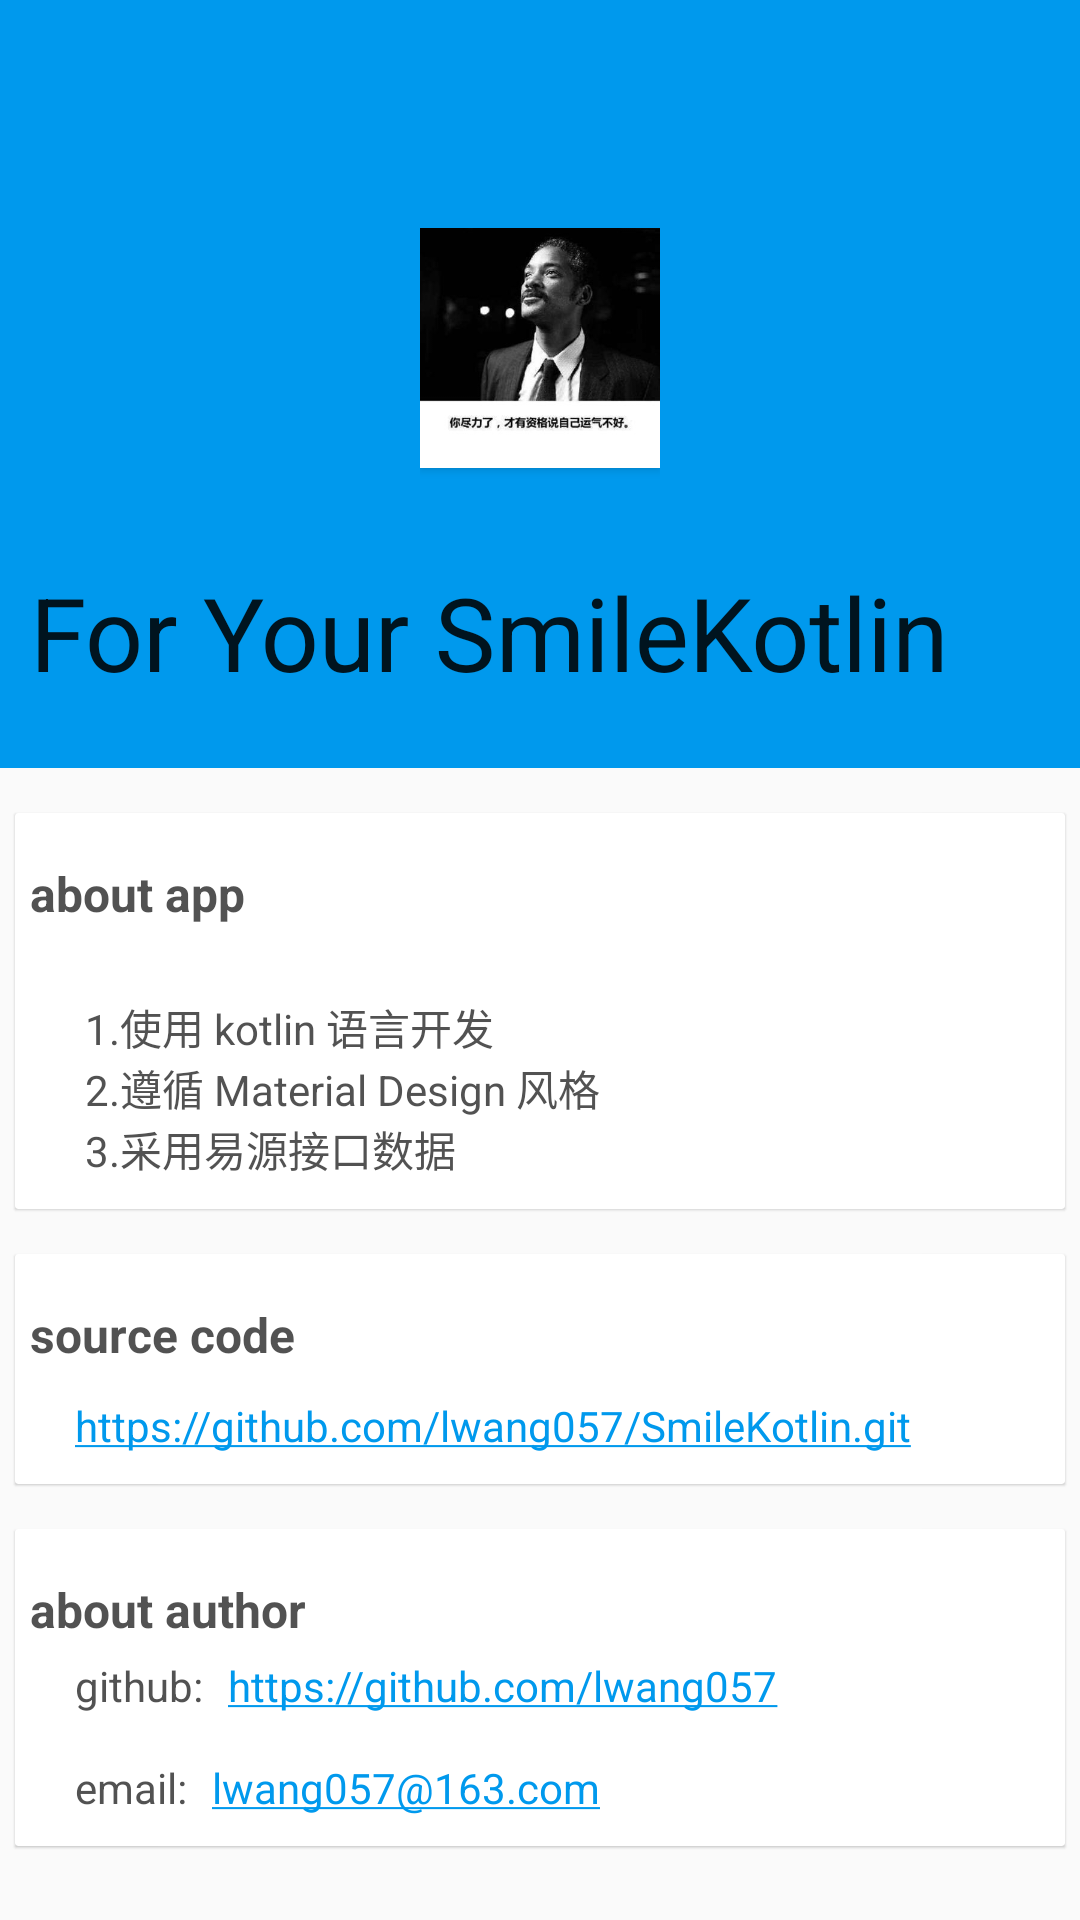

Layout XML and referenced resources for this Android screen:
<!-- AndroidManifest.xml: application theme AppTheme -->
<!-- res/layout/activity_about.xml -->
<android.support.design.widget.CoordinatorLayout xmlns:android="http://schemas.android.com/apk/res/android"
    xmlns:app="http://schemas.android.com/apk/res-auto"
    xmlns:tools="http://schemas.android.com/tools"
    android:layout_width="match_parent"
    android:layout_height="match_parent"
    tools:context=".activity.AboutActivity">

    <android.support.design.widget.AppBarLayout
        android:layout_width="match_parent"
        android:layout_height="256dp"
        android:fitsSystemWindows="true">

        <android.support.design.widget.CollapsingToolbarLayout
            android:id="@+id/mCollapsingToolbarLayout"
            android:layout_width="match_parent"
            android:layout_height="match_parent"
            app:collapsedTitleTextAppearance="@color/colorTabText"
            app:expandedTitleMarginStart="10dp"
            app:expandedTitleTextAppearance="@color/colorTabTextSecond"
            app:layout_scrollFlags="scroll|exitUntilCollapsed"
            app:title="For Your SmileKotlin">

            <LinearLayout
                android:layout_width="wrap_content"
                android:layout_height="wrap_content"
                android:layout_gravity="center"
                android:orientation="vertical">

                <android.support.v7.widget.CardView
                    android:layout_width="wrap_content"
                    android:layout_height="wrap_content"
                    app:cardCornerRadius="@dimen/iconCardCornerRadius"
                    app:elevation="5dp">

                    <ImageView
                        android:layout_width="80dp"
                        android:layout_height="80dp"
                        android:src="@drawable/icon_head" />
                </android.support.v7.widget.CardView>

                <TextView
                    android:id="@+id/mVersionTv"
                    android:layout_width="wrap_content"
                    android:layout_height="wrap_content"
                    android:layout_gravity="center_horizontal"
                    android:layout_marginTop="5dp"
                    android:textColor="@color/colorTabTextSecond" />
            </LinearLayout>

            <android.support.v7.widget.Toolbar
                android:id="@+id/toolbar"
                android:layout_width="match_parent"
                android:layout_height="?attr/actionBarSize"
                app:layout_collapseMode="pin"
                app:navigationIcon="@drawable/ic_arrow_back_black_24dp" />
        </android.support.design.widget.CollapsingToolbarLayout>
    </android.support.design.widget.AppBarLayout>

    <android.support.v4.widget.NestedScrollView
        android:layout_width="match_parent"
        android:layout_height="match_parent"
        android:overScrollMode="never"
        app:layout_behavior="@string/appbar_scrolling_view_behavior">

        <LinearLayout
            android:layout_width="match_parent"
            android:layout_height="wrap_content"
            android:orientation="vertical">

            <android.support.v7.widget.CardView
                android:layout_width="match_parent"
                android:layout_height="wrap_content"
                android:layout_marginLeft="5dp"
                android:layout_marginRight="5dp"
                android:layout_marginTop="15dp"
                app:cardCornerRadius="1dp"
                app:cardElevation="0.5dp">

                <LinearLayout
                    android:layout_width="match_parent"
                    android:layout_height="wrap_content"
                    android:orientation="vertical">

                    <TextView
                        android:layout_width="match_parent"
                        android:layout_height="wrap_content"
                        android:maxLines="1"
                        android:paddingBottom="0dp"
                        android:paddingLeft="5dp"
                        android:paddingRight="5dp"
                        android:paddingTop="16dp"
                        android:text="@string/about_app"
                        android:textColor="@color/colorPrimaryTextSecond"
                        android:textSize="16sp"
                        android:textStyle="bold" />

                    <TextView
                        android:layout_width="match_parent"
                        android:layout_height="wrap_content"
                        android:paddingBottom="10dp"
                        android:paddingLeft="20dp"
                        android:paddingTop="5dp"
                        android:text="@string/about_app_text"
                        android:textColor="@color/colorPrimaryTextSecond"
                        android:textSize="14sp" />

                </LinearLayout>

            </android.support.v7.widget.CardView>

            <android.support.v7.widget.CardView
                android:layout_width="match_parent"
                android:layout_height="wrap_content"
                android:layout_marginLeft="5dp"
                android:layout_marginRight="5dp"
                android:layout_marginTop="15dp"
                app:cardCornerRadius="1dp"
                app:cardElevation="0.5dp">

                <LinearLayout
                    android:layout_width="match_parent"
                    android:layout_height="wrap_content"
                    android:orientation="vertical">

                    <TextView
                        android:layout_width="match_parent"
                        android:layout_height="wrap_content"
                        android:maxLines="1"
                        android:paddingBottom="0dp"
                        android:paddingLeft="5dp"
                        android:paddingRight="5dp"
                        android:paddingTop="16dp"
                        android:text="@string/sourceCode"
                        android:textColor="@color/colorPrimaryTextSecond"
                        android:textSize="16sp"
                        android:textStyle="bold" />

                    <TextView
                        android:layout_width="match_parent"
                        android:layout_height="wrap_content"
                        android:autoLink="web"
                        android:paddingBottom="10dp"
                        android:paddingLeft="20dp"
                        android:paddingTop="10dp"
                        android:text="@string/sourceCodeUrl"
                        android:textColor="@color/colorPrimaryTextSecond"
                        android:textColorLink="@color/colorPrimary"
                        android:textSize="14sp" />
                </LinearLayout>

            </android.support.v7.widget.CardView>

            <android.support.v7.widget.CardView
                android:layout_width="match_parent"
                android:layout_height="wrap_content"
                android:layout_marginLeft="5dp"
                android:layout_marginRight="5dp"
                android:layout_marginTop="15dp"
                app:cardCornerRadius="1dp"
                app:cardElevation="0.5dp">

                <LinearLayout
                    android:layout_width="match_parent"
                    android:layout_height="wrap_content"
                    android:orientation="vertical">

                    <TextView
                        android:layout_width="match_parent"
                        android:layout_height="wrap_content"
                        android:maxLines="1"
                        android:paddingBottom="0dp"
                        android:paddingLeft="5dp"
                        android:paddingRight="5dp"
                        android:paddingTop="16dp"
                        android:text="@string/about_author"
                        android:textColor="@color/colorPrimaryTextSecond"
                        android:textSize="16sp"
                        android:textStyle="bold" />

                    <LinearLayout
                        android:layout_width="wrap_content"
                        android:layout_height="wrap_content"
                        android:orientation="horizontal">

                        <TextView
                            android:layout_width="match_parent"
                            android:layout_height="wrap_content"
                            android:paddingBottom="10dp"
                            android:paddingLeft="20dp"
                            android:paddingTop="5dp"
                            android:text="github: "
                            android:textColor="@color/colorPrimaryTextSecond"
                            android:textSize="14sp" />

                        <TextView
                            android:layout_width="match_parent"
                            android:layout_height="wrap_content"
                            android:autoLink="web"
                            android:paddingBottom="10dp"
                            android:paddingLeft="5dp"
                            android:paddingTop="5dp"
                            android:text="@string/githubUrl"
                            android:textColor="@color/colorPrimaryTextSecond"
                            android:textColorLink="@color/colorPrimary"
                            android:textSize="14sp" />
                    </LinearLayout>

                    <LinearLayout
                        android:layout_width="wrap_content"
                        android:layout_height="wrap_content"
                        android:orientation="horizontal">

                        <TextView
                            android:layout_width="match_parent"
                            android:layout_height="wrap_content"
                            android:paddingBottom="10dp"
                            android:paddingLeft="20dp"
                            android:paddingTop="5dp"
                            android:text="email: "
                            android:textColor="@color/colorPrimaryTextSecond"
                            android:textSize="14sp" />

                        <TextView
                            android:layout_width="match_parent"
                            android:layout_height="wrap_content"
                            android:autoLink="email"
                            android:paddingBottom="10dp"
                            android:paddingLeft="5dp"
                            android:paddingTop="5dp"
                            android:text="@string/email"
                            android:textColor="@color/colorPrimaryTextSecond"
                            android:textColorLink="@color/colorPrimary"
                            android:textSize="14sp" />
                    </LinearLayout>

                </LinearLayout>

            </android.support.v7.widget.CardView>

            <View
                android:layout_width="wrap_content"
                android:layout_height="100dp" />

        </LinearLayout>
    </android.support.v4.widget.NestedScrollView>

</android.support.design.widget.CoordinatorLayout>
<!-- resources referenced by this layout -->
<resources>
  <color name="colorPrimary">#0099ed</color>
  <color name="colorPrimaryTextSecond">#c7212121</color>
  <color name="colorTabText">#fff</color>
  <color name="colorTabTextSecond">#c7ffffff</color>
  <dimen name="iconCardCornerRadius">0dp</dimen>
  <!-- drawable icon_head: jpeg bitmap (drawable, 14357 bytes) -->
  <string name="about_app">about app</string>
  <string name="about_app_text">\n
          1.使用 kotlin 语言开发\n
          2.遵循 Material Design 风格\n
          3.采用易源接口数据
      </string>
  <string name="about_author">about author</string>
  <string name="email">lwang057@163.com</string>
  <string name="githubUrl">https://github.com/lwang057</string>
  <string name="sourceCode">source code</string>
  <string name="sourceCodeUrl">https://github.com/lwang057/SmileKotlin.git</string>
  <style name="AppTheme" parent="Theme.AppCompat.Light.NoActionBar">
          
          <item name="colorPrimary">@color/colorPrimary</item>
          <item name="colorPrimaryDark">@color/colorPrimaryDark</item>
          <item name="colorAccent">@color/colorAccent</item>
      </style>
  <color name="colorPrimaryDark">#0099ed</color>
  <color name="colorAccent">#0099ed</color>
</resources>
